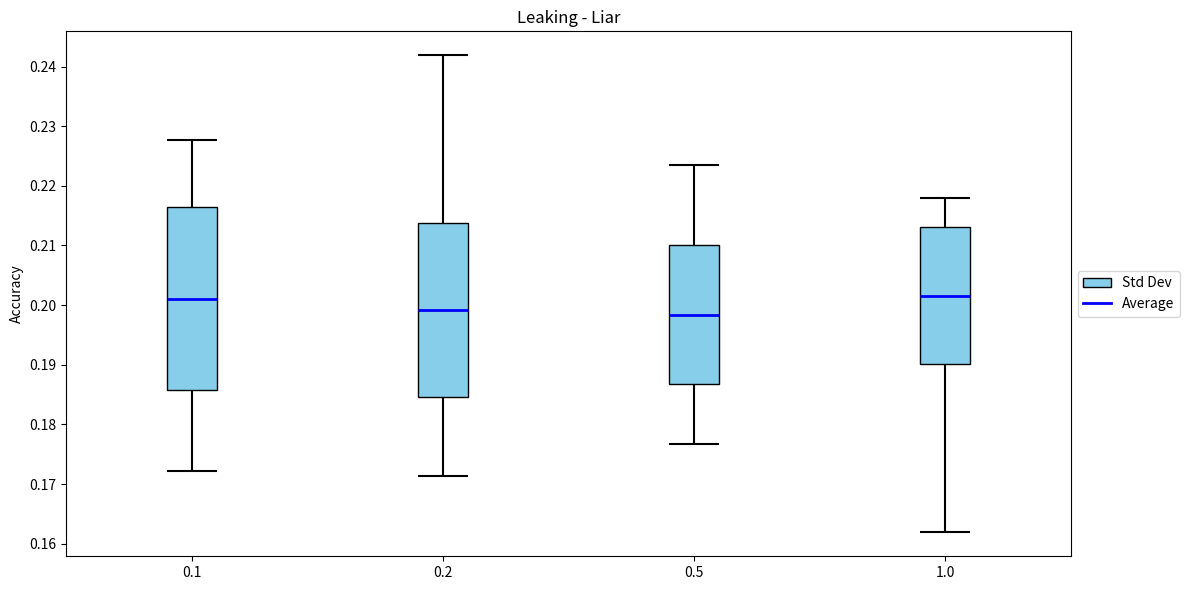

This chart was generated by the following Python code:
import matplotlib.pyplot as plt

# Values for A (Antigen Based)
avg_A = 0.2011
max_A = 0.2276
min_A = 0.1722
std_A = 0.0153

# Values for B (Random)
avg_B = 0.1992
max_B = 0.2419
min_B = 0.1714
std_B = 0.0146

# Values for C (Hybrid)
avg_C = 0.1984
max_C = 0.2235
min_C = 0.1768
std_C = 0.0117

# Values for D (Heuristic)
avg_D = 0.2016
max_D = 0.2180
min_D = 0.1619
std_D = 0.0115

# Setup
fig, ax = plt.subplots(figsize=(12, 6))
positions = [1, 2, 3, 4]
box_width = 0.2

def draw_stat_box(ax, x, avg, std, min_val, max_val, label=None):
    box_bottom = avg - std
    box_top = avg + std

    # Whisker: min to bottom of box
    ax.vlines(x, min_val, box_bottom, color="black", linewidth=1.5)
    ax.hlines(min_val, x - box_width / 2, x + box_width / 2, color="black", linewidth=1.5)

    # Std dev box
    ax.add_patch(
        plt.Rectangle(
            (x - box_width / 2, box_bottom),
            box_width,
            box_top - box_bottom,
            facecolor="skyblue",
            edgecolor="black",
            label=label,
        )
    )

    # Whisker: top of box to max
    ax.vlines(x, box_top, max_val, color="black", linewidth=1.5)
    ax.hlines(max_val, x - box_width / 2, x + box_width / 2, color="black", linewidth=1.5)

    # Average line
    ax.hlines(avg, x - box_width / 2, x + box_width / 2, color="blue", linewidth=2)

# Draw for all methods
draw_stat_box(ax, positions[0], avg_A, std_A, min_A, max_A, label="Std Dev")
draw_stat_box(ax, positions[1], avg_B, std_B, min_B, max_B)
draw_stat_box(ax, positions[2], avg_C, std_C, min_C, max_C)
draw_stat_box(ax, positions[3], avg_D, std_D, min_D, max_D)

# Formatting
ax.set_xlim(0.5, 4.5)
ax.set_xticks(positions)
ax.set_xticklabels(["0.1", "0.2", "0.5", "1.0"])
ax.set_ylabel("Accuracy")
ax.set_title("Leaking - Liar")

# Only show one legend entry
ax.plot([], [], color="blue", linewidth=2, label="Average")
ax.legend(loc="center left", bbox_to_anchor=(1, 0.5))

plt.tight_layout()
plt.show()
